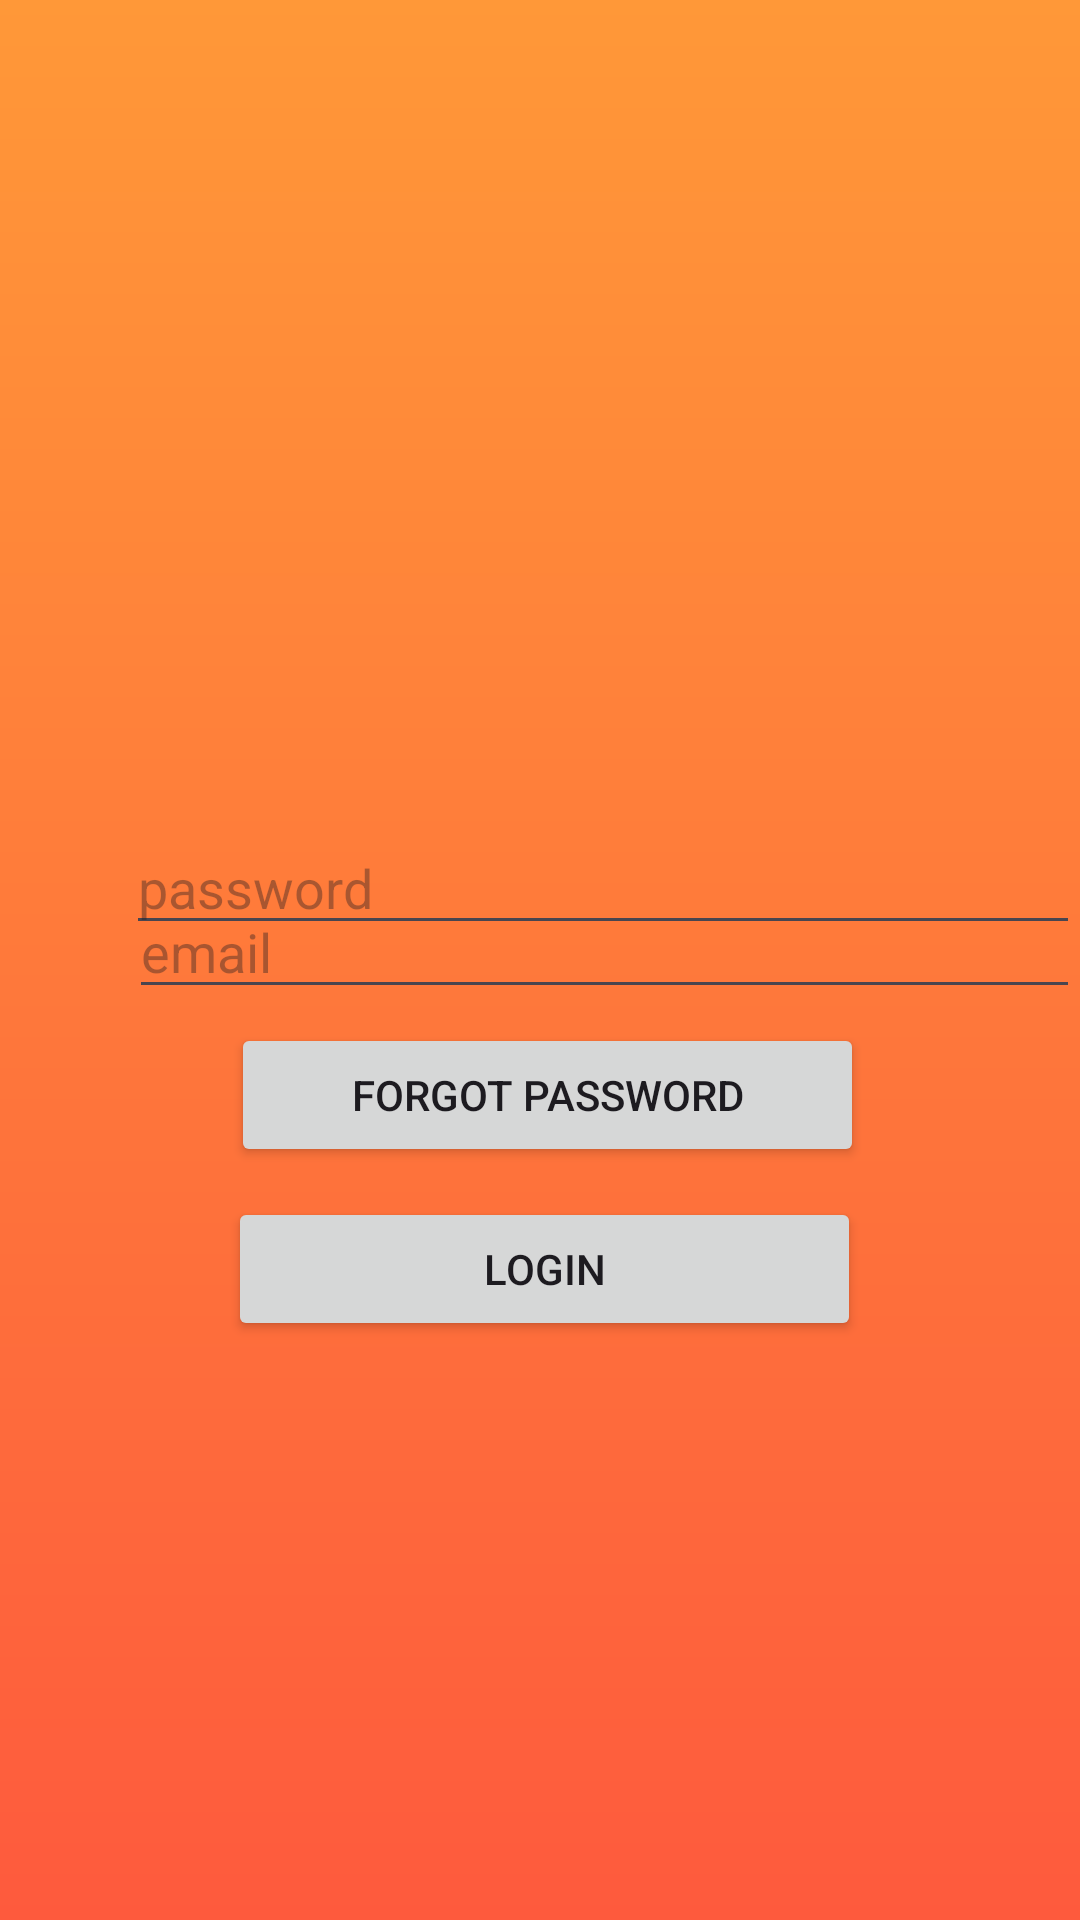

The Android layout XML behind this screen, and the referenced resources:
<!-- AndroidManifest.xml: application theme Theme.CarRentalSystem -->
<!-- res/layout/activity_login.xml -->
<?xml version="1.0" encoding="utf-8"?>
<RelativeLayout xmlns:android="http://schemas.android.com/apk/res/android"
    xmlns:app="http://schemas.android.com/apk/res-auto"
    xmlns:tools="http://schemas.android.com/tools"
    android:layout_width="match_parent"
    android:background="@drawable/gradient"
    android:layout_height="match_parent"
    tools:context=".RegisterActivity">

    <EditText
        android:id="@+id/Login_Email"
        android:layout_width="336dp"
        android:layout_height="wrap_content"
        android:layout_alignParentStart="true"
        android:layout_alignParentTop="true"
        android:layout_centerHorizontal="true"
        android:layout_marginStart="43dp"
        android:layout_marginTop="295dp"
        android:ems="10"
        android:hint="email"
        android:inputType="text"
        android:shadowColor="#FFFFFF" />

    <EditText
        android:id="@+id/Login_Password"
        android:layout_width="333dp"
        android:layout_height="wrap_content"
        android:layout_alignParentStart="true"
        android:layout_alignParentBottom="true"
        android:layout_centerInParent="true"
        android:layout_marginStart="42dp"
        android:layout_marginBottom="325dp"
        android:ems="10"
        android:hint="password"
        android:inputType="textPassword"
        android:shadowColor="#FFFFFF" />

    <Button
        android:id="@+id/Login"
        android:layout_width="262dp"
        android:layout_height="wrap_content"
        android:layout_alignParentStart="true"
        android:layout_alignParentEnd="true"
        android:layout_alignParentBottom="true"
        android:layout_centerHorizontal="true"
        android:layout_marginStart="76dp"
        android:layout_marginEnd="73dp"
        android:layout_marginBottom="193dp"
        android:text="LOGIN" />

    <Button
        android:id="@+id/Forgot"
        android:layout_width="262dp"
        android:layout_height="wrap_content"
        android:layout_alignParentStart="true"
        android:layout_alignParentEnd="true"
        android:layout_alignParentBottom="true"
        android:layout_centerHorizontal="true"
        android:layout_marginStart="77dp"
        android:layout_marginEnd="72dp"
        android:layout_marginBottom="251dp"
        android:text="Forgot Password" />

    <TextView
        android:id="@+id/textView"
        android:layout_width="271dp"
        android:layout_height="81dp"
        android:layout_alignParentStart="true"
        android:layout_alignParentTop="true"
        android:layout_alignParentEnd="true"
        android:layout_alignParentBottom="true"
        android:layout_marginStart="70dp"
        android:layout_marginTop="184dp"
        android:layout_marginEnd="70dp"
        android:layout_marginBottom="465dp"
        android:gravity="center"
        android:text="Login Here"
        android:shadowColor="#000000"
        android:shadowDx="1"
        android:shadowDy="1"
        android:shadowRadius="2"
        android:textColor="#FFFFFF"
        android:textSize="40dp"
        android:textStyle="bold" />

</RelativeLayout>
<!-- resources referenced by this layout -->
<resources>
  <!-- drawable gradient (drawable) -->
  <?xml version="1.0" encoding="utf-8"?>
  <shape xmlns:android="http://schemas.android.com/apk/res/android">
  
      <gradient android:startColor="@color/start_color" android:endColor="@color/end_color" android:angle="90"/>
  
  </shape>
  <style name="Theme.CarRentalSystem" parent="Base.Theme.CarRentalSystem" />
  <color name="start_color">#fe5a3d</color>
  <color name="end_color">#ff9838</color>
  <style name="Base.Theme.CarRentalSystem" parent="Theme.Material3.DayNight.NoActionBar">
          
          
      </style>
</resources>
